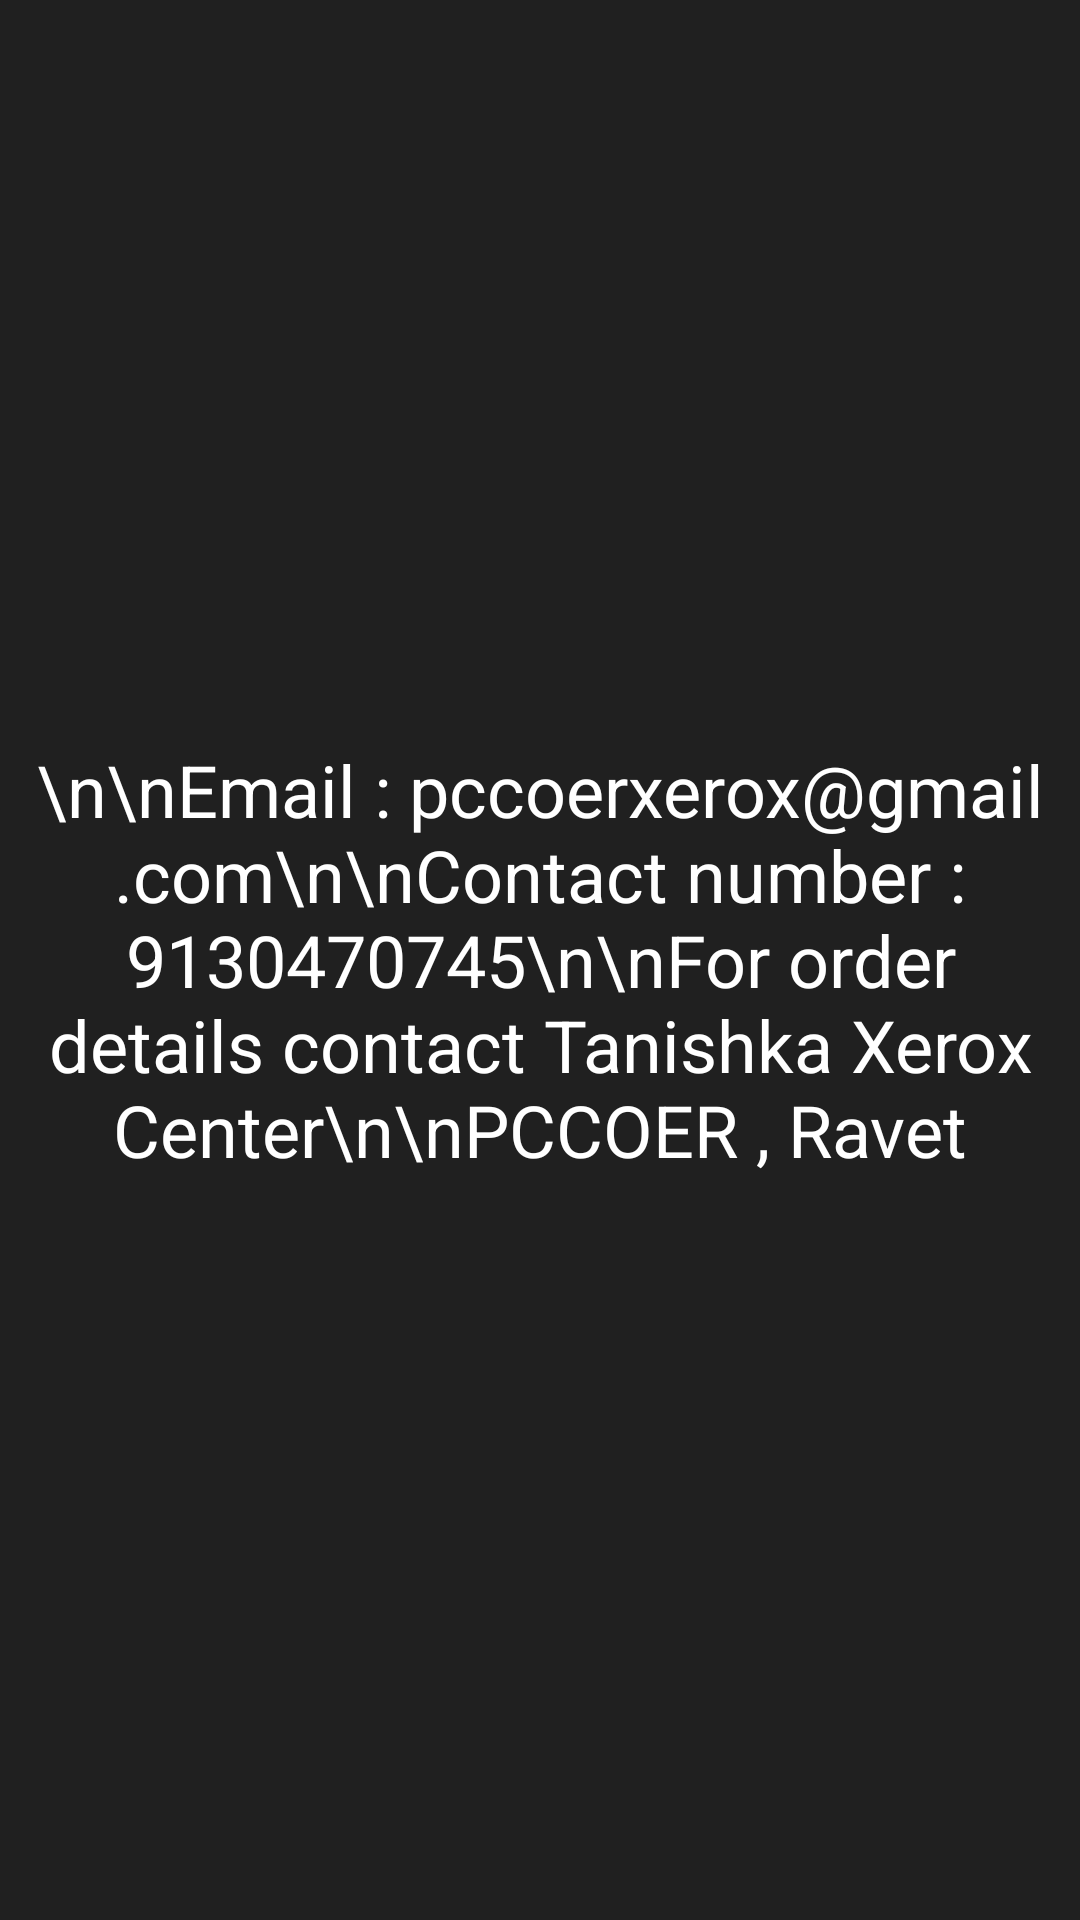

Android layout source for this screen:
<!-- AndroidManifest.xml: application theme AppTheme -->
<!-- res/layout/fragment_contact.xml -->
<?xml version="1.0" encoding="utf-8"?>
<androidx.constraintlayout.widget.ConstraintLayout xmlns:android="http://schemas.android.com/apk/res/android"
    xmlns:app="http://schemas.android.com/apk/res-auto"
    xmlns:tools="http://schemas.android.com/tools"
    android:layout_width="match_parent"
    android:layout_height="match_parent"
    android:background="@drawable/background">

    <TextView
        android:id="@+id/textview_contact"
        android:layout_width="match_parent"
        android:layout_height="match_parent"
        android:layout_alignParentStart="true"
        android:layout_alignParentTop="true"
        android:layout_alignParentEnd="true"
        android:layout_alignParentBottom="true"
        android:layout_centerHorizontal="true"
        android:gravity="center"
        android:text="\n\nEmail : pccoerxerox@gmail.com\n\nContact number : 9130470745\n\nFor order details contact Tanishka Xerox Center\n\nPCCOER , Ravet"
        android:textColor="@color/cardview_light_background"
        android:textSize="24dp"
        app:layout_constraintBottom_toBottomOf="parent"
        app:layout_constraintEnd_toEndOf="parent"
        app:layout_constraintStart_toStartOf="parent"
        app:layout_constraintTop_toTopOf="parent" />
</androidx.constraintlayout.widget.ConstraintLayout>
<!-- resources referenced by this layout -->
<resources>
  <!-- drawable background (drawable) -->
  <?xml version="1.0" encoding="utf-8"?>
  <shape xmlns:android="http://schemas.android.com/apk/res/android"
      android:shape="rectangle">
      <solid android:color="#202020" />
      <padding
          android:bottom="0dp"
          android:left="0dp"
          android:right="0dp"
          android:top="0dp" />
      <size
          android:width="320dp"
          android:height="500dp" />
      <stroke
          android:width="0dp"
          android:color="#878787" />
  </shape>
  <style name="AppTheme" parent="Theme.AppCompat.Light.DarkActionBar">
          
          <item name="colorPrimary">@color/colorPrimary</item>
          <item name="colorPrimaryDark">@color/colorPrimaryDark</item>
          <item name="colorAccent">@color/colorAccent</item>
      </style>
  <color name="colorPrimary">@color/mycolorGrey</color>
  <color name="colorPrimaryDark">@android:color/transparent</color>
  <color name="colorAccent">#D81B60</color>
  <color name="mycolorGrey">#434444</color>
</resources>
